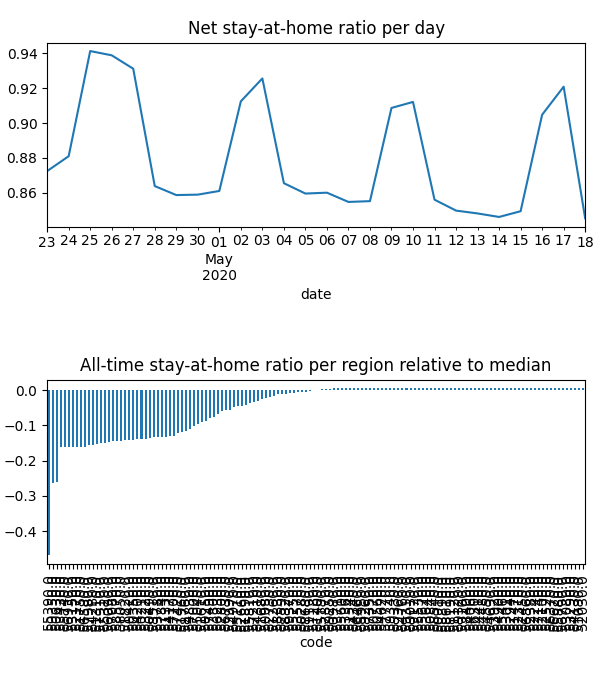

The file beside this chart, header and first rows:
date, code, km, stay, weight, visit
2020-04-23, 50080, 20.67, 0.9655, 0.000465, 0.001229
2020-04-23, 50210, 23.37, 0.8447, 0.001078, 0.03637
2020-04-23, 50250, 19.61, 0.8964, 0.0003308, 0.001205
2020-04-23, 50280, 16.23, 0.9903, 0.0001793, 0.0002895
2020-04-23, 50350, 26.8, 0.8415, 0.0002264, 0.00801
2020-04-23, 50420, 26.8, 0.8415, 0.0007576, 0.02681
2020-04-23, 50490, 23.8, 0.8479, 0.0009885, 0.03261
2020-04-23, 50560, , 1.0, 9.895000563827918e-06, 0.0
2020-04-23, 50630, 16.44, 0.6992, 5.110418344872193e-05, 0.0001355
2020-04-23, 50770, , 1.0, 8.45886646920352e-06, 0.0
2020-04-23, 50840, , 1.0, 4.301436041328115e-05, 0.0
2020-04-23, 50910, , 1.0, 8.06585571928044e-06, 0.0
2020-04-23, 50980, 100.3, 0.9988, 0.0002481, 0.0002175
2020-04-23, 51080, , 1.0, 1.1746070065192708e-07, 0.0
2020-04-23, 51120, , 1.0, 8.362503909561646e-06, 0.0
2020-04-23, 51190, 22.52, 0.9908, 0.0003232, 0.0006452
2020-04-23, 51260, 31.75, 0.9739, 0.000352, 0.000641
2020-04-23, 51310, 20.77, 0.8382, 0.0005572, 0.02063
2020-04-23, 51330, 22.01, 0.8515, 0.001722, 0.05647
2020-04-23, 51400, 23.43, 0.9934, 0.0003725, 0.0008956
2020-04-23, 51470, , 1.0, 6.503092607978774e-06, 0.0
2020-04-23, 51540, , 1.0, 1.1225785407728036e-05, 0.0
2020-04-23, 51610, 17.13, 0.8951, 0.0001307, 0.003014
2020-04-23, 51680, 33.06, 0.9386, 4.869083213170161e-05, 0.0006103
2020-04-23, 51750, 22.38, 0.8266, 0.0001002, 0.00385
2020-04-23, 51820, 22.52, 0.8426, 0.001225, 0.04158
2020-04-23, 51890, 18.9, 0.9248, 0.000117, 0.0003536
2020-04-23, 51960, 18.48, 0.8713, 0.0001224, 0.003733
2020-04-23, 52030, , 1.0, 3.995505932660543e-06, 0.0
2020-04-23, 52100, , 1.0, 1.090956610046809e-05, 0.0
2020-04-23, 52170, 22.38, 0.8266, 7.79663844136636e-05, 0.002997
2020-04-23, 52240, , 1.0, 2.591107505223881e-06, 0.0
2020-04-23, 52310, , 1.0, 1.5907420776741336e-05, 0.0
2020-04-23, 52380, , 1.0, 7.257773088303497e-06, 1.9126637511018208e-05
2020-04-23, 52450, , 1.0, 1.0590113609768113e-05, 0.0
2020-04-23, 52520, , 1.0, 1.8261664994261805e-05, 0.0
2020-04-23, 52590, 23.72, 0.9675, 4.859505711231628e-05, 0.0
2020-04-23, 52660, 22.48, 0.9403, 0.0002634, 0.003456
2020-04-23, 52730, 48.06, 0.9568, 4.908646509015615e-05, 0.0002999
2020-04-23, 52800, 37.24, 0.9307, 6.056296558571236e-05, 0.0
2020-04-23, 52870, , 1.0, 3.603150018651597e-05, 5.7000643279229936e-05
2020-04-23, 52940, , 1.0, 4.002283222128424e-06, 0.0
2020-04-23, 53010, , 1.0, 5.932078376402781e-07, 0.0
2020-04-23, 53080, , 1.0, 1.794544568700186e-05, 0.0
2020-04-23, 53150, 22.38, 0.8266, 6.348742724664455e-05, 0.00244
2020-04-23, 53220, 18.01, 0.8516, 0.0005299, 0.001136
2020-04-23, 53290, , 1.0, 0.0001482, 0.0
2020-04-23, 53430, 22.38, 0.8266, 0.0003846, 0.01478
2020-04-23, 53570, 37.23, 0.9907, 8.977435071425477e-05, 0.000576
2020-04-23, 53640, , 1.0, 1.0950625414185723e-05, 0.0
2020-04-23, 53710, 16.64, 0.9992, 8.599854330453563e-06, 1.7230192000819043e-06
2020-04-23, 53780, 22.02, 0.8512, 0.00223, 0.07211
2020-04-23, 53800, 17.13, 0.9127, 0.0004623, 0.003121
2020-04-23, 53920, , 1.0, 1.3360265731732663e-05, 0.0
2020-04-23, 53990, 20.61, 0.9248, 0.0003516, 0.003751
2020-04-23, 54060, , 1.0, 3.4307981177933195e-05, 0.0
2020-04-23, 54130, , 1.0, 3.2001885856967997e-06, 0.0
2020-04-23, 54170, 22.45, 0.8585, 0.001934, 0.05953
2020-04-23, 54200, 22.42, 0.8444, 0.001046, 0.03479
2020-04-23, 54280, 18.57, 0.8243, 0.0005685, 0.003569
... 3,346 more rows
